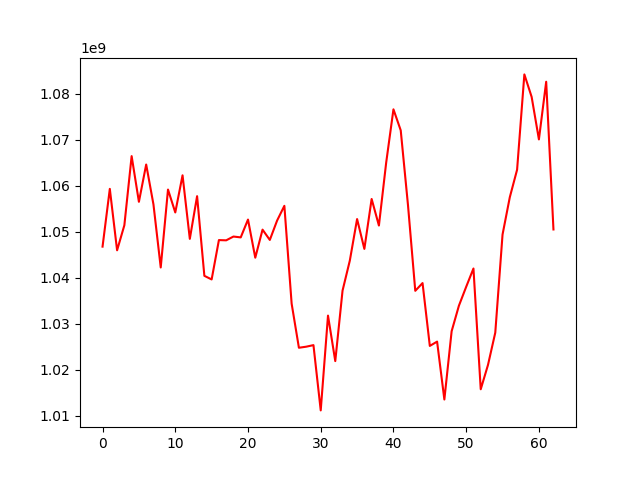

Source data for this figure (header and first rows):
, 0
0, 1046742061
1, 1059300132
2, 1045944452
3, 1051395098
4, 1066420481
5, 1056484908
6, 1064598940
7, 1055926264
8, 1042211925
9, 1059154199
10, 1054173805
11, 1062246306
12, 1048435083
13, 1057712339
14, 1040396871
15, 1039608892
16, 1048168621
17, 1048114379
18, 1048935822
19, 1048753437
20, 1052628198
21, 1044337523
22, 1050438977
23, 1048199112
24, 1052405357
25, 1055615565
26, 1034346755
27, 1024758682
28, 1024988694
29, 1025330675
30, 1011138873
31, 1031748500
32, 1021859016
33, 1037177158
34, 1043703619
35, 1052740128
36, 1046248671
37, 1057103860
38, 1051325086
39, 1065006851
40, 1076595358
41, 1072021403
42, 1055739168
43, 1037137587
44, 1038821467
45, 1025158786
46, 1026094087
47, 1013506628
48, 1028352893
49, 1033899651
50, 1038008377
51, 1041988675
52, 1015730754
53, 1021033924
54, 1028039235
55, 1049373103
56, 1057497012
57, 1063462352
58, 1084188406
59, 1079298938
... 3 more rows
